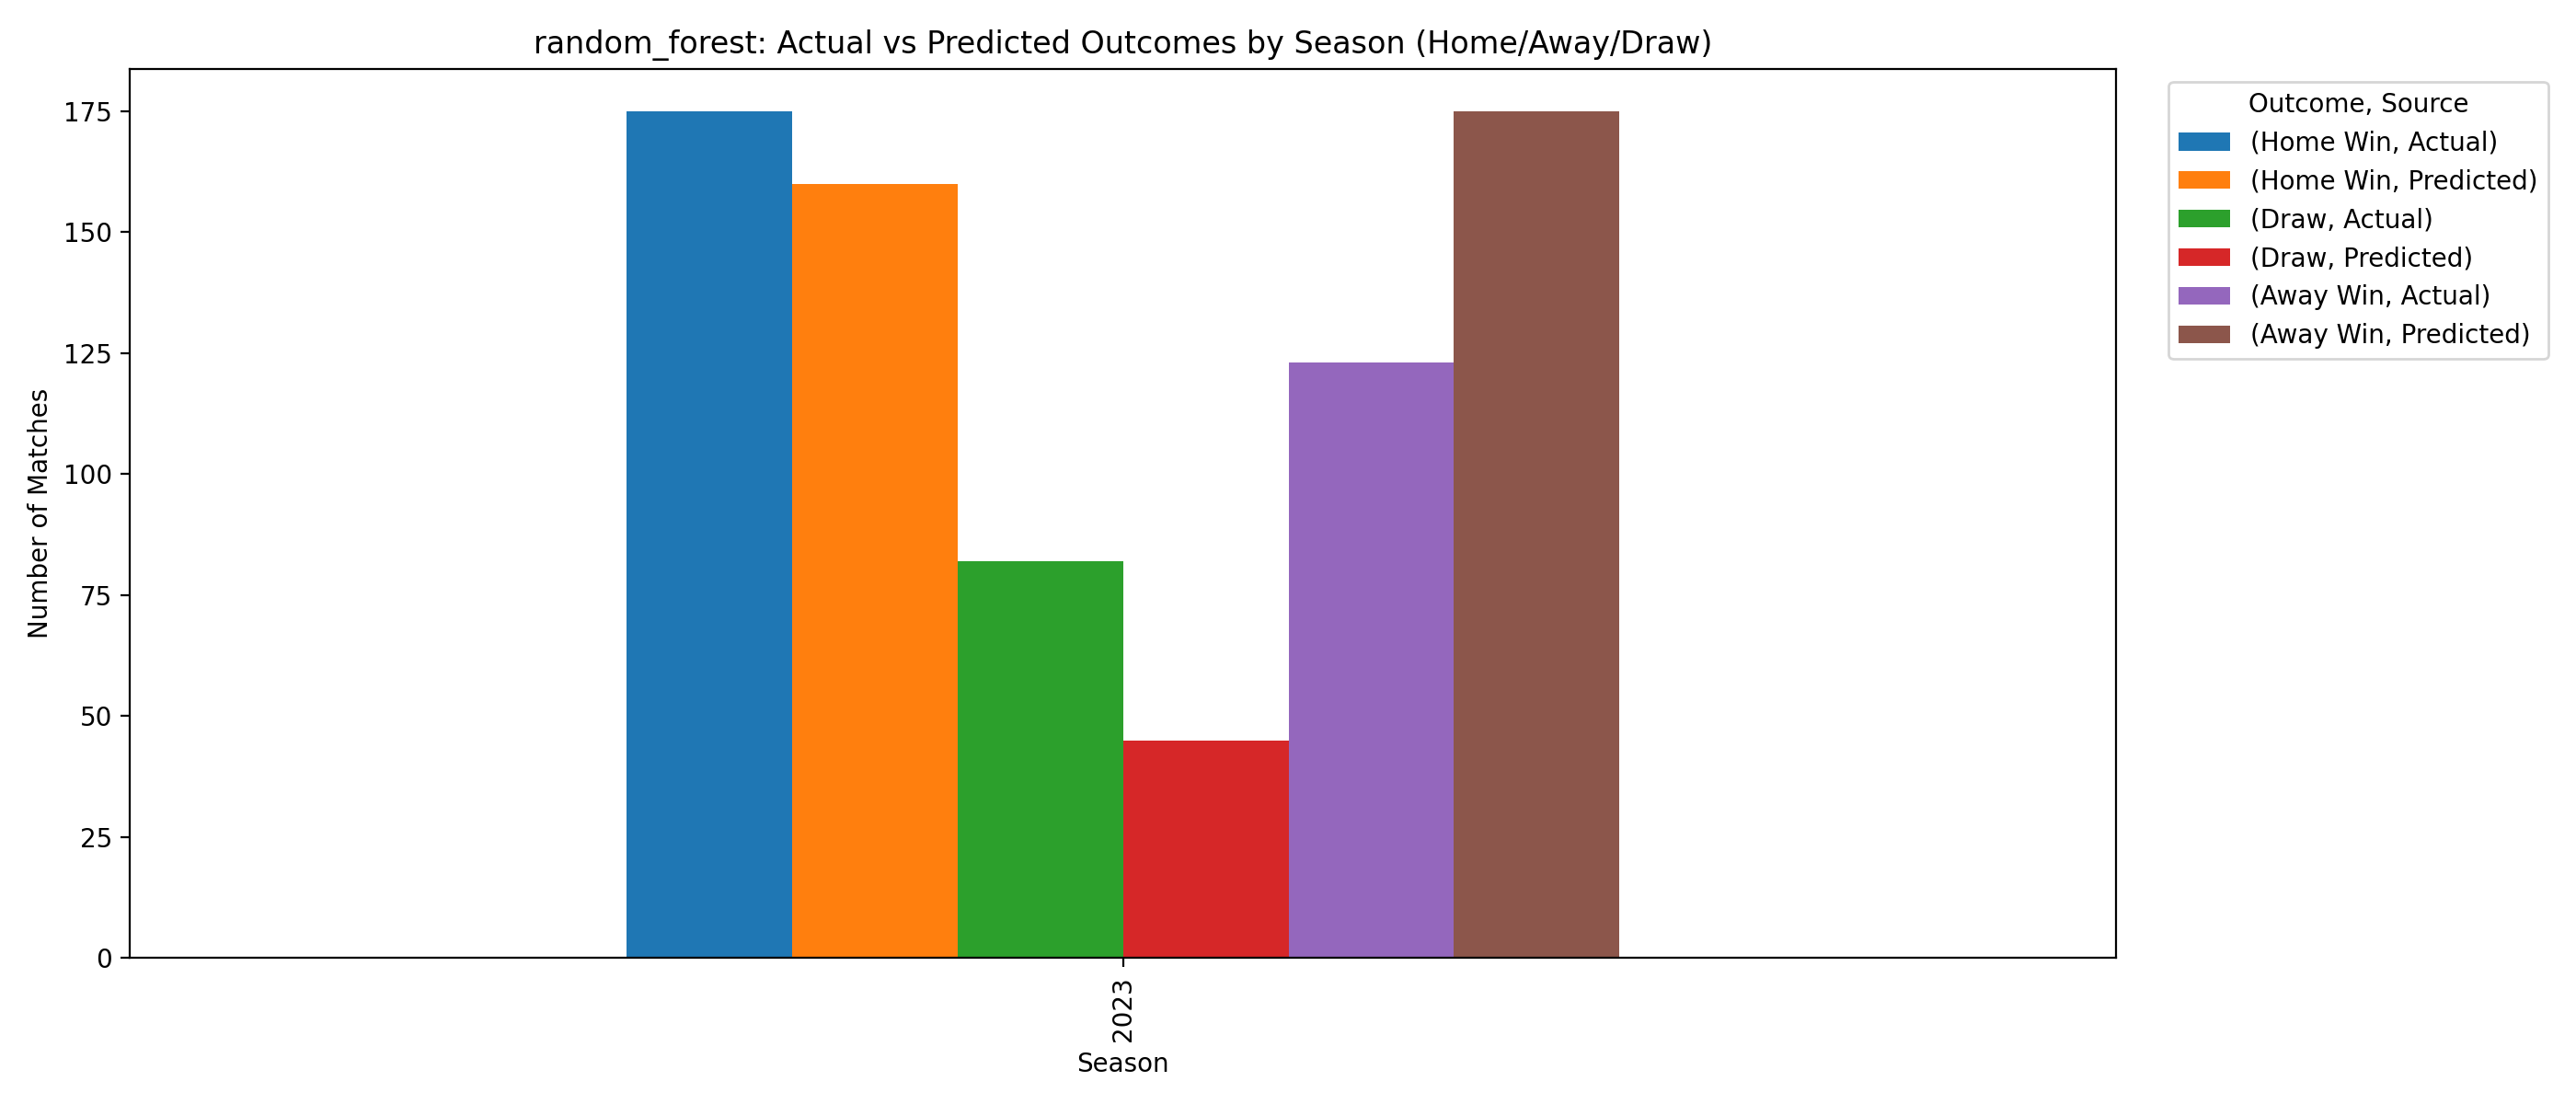

The data file committed next to this chart (first rows):
Season, Outcome, Count, Source
2023, Away Win, 123, Actual
2023, Away Win, 175, Predicted
2023, Draw, 82, Actual
2023, Draw, 45, Predicted
2023, Home Win, 175, Actual
2023, Home Win, 160, Predicted
